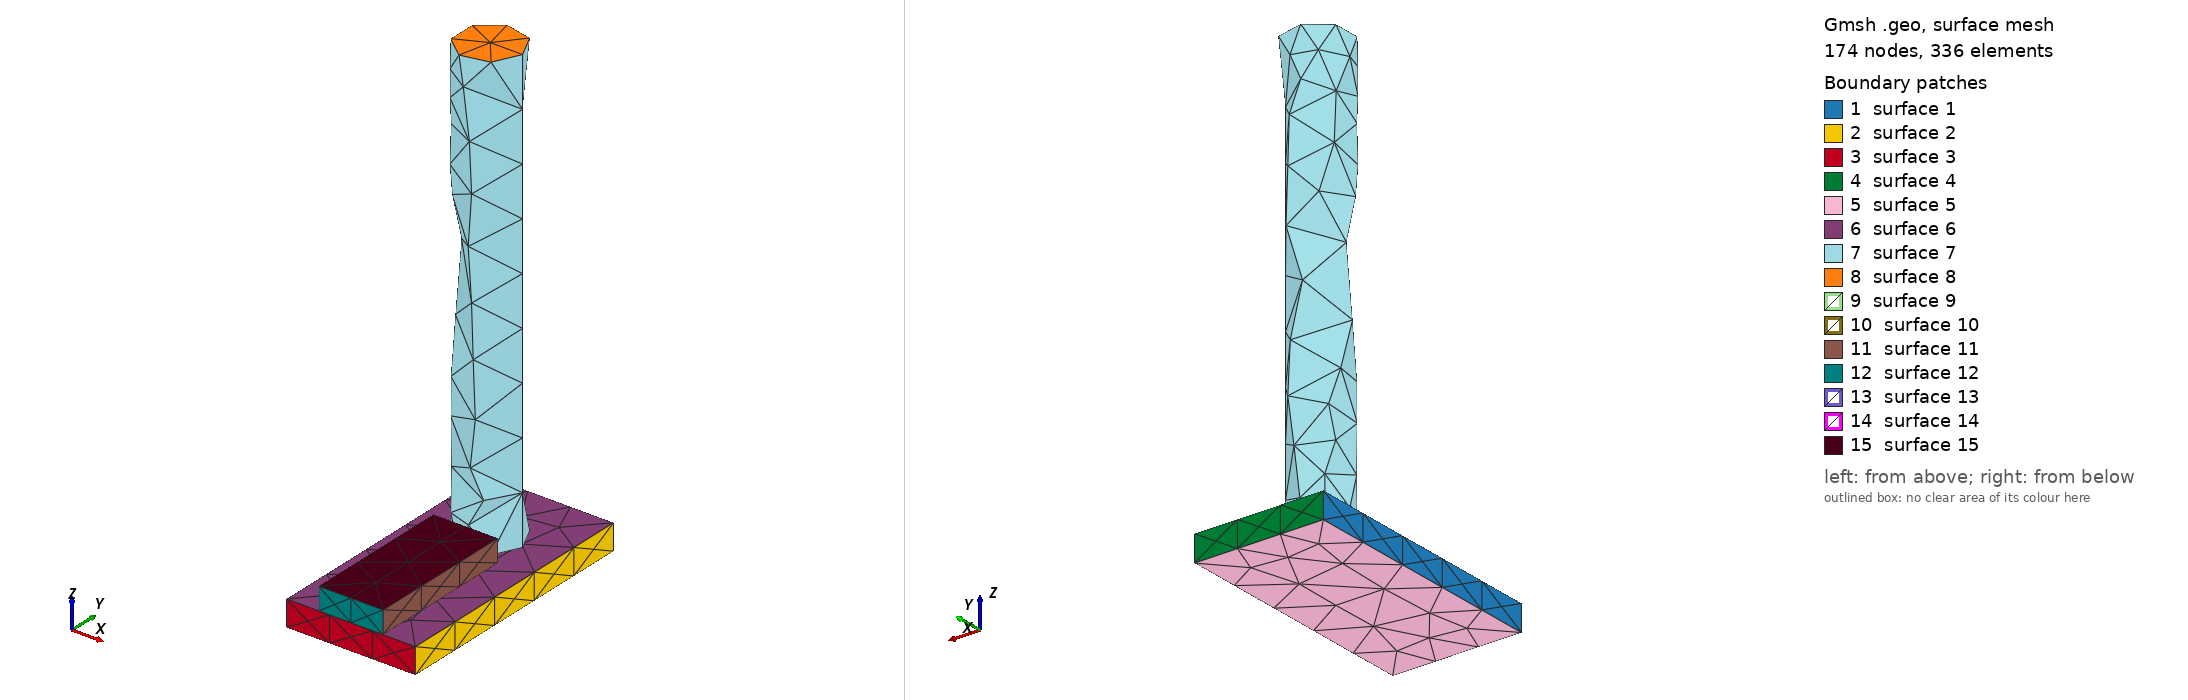

Gmsh geometry script, surface-meshed: 174 nodes, 336 surface elements. Boundary patches (legend numbers): 1 surface 1, 2 surface 2, 3 surface 3, 4 surface 4, 5 surface 5, 6 surface 6, 7 surface 7, 8 surface 8, 9 surface 9, 10 surface 10, 11 surface 11, 12 surface 12, 13 surface 13, 14 surface 14, 15 surface 15. Left view from above one corner, right view from below the opposite corner. The script declares no physical surfaces, so the legend lists its geometric surfaces. The drawing asked Gmsh for element sizes between 1% and 20% of the model's largest extent; the script's own settings can give other sizes.

=== stage_27.geo (drawn) ===
SetFactory("OpenCASCADE");
// AA5083 AFSD remesh stage; coordinates are mm.
Box(1) = {-25.0, 0, 0, 50.0, 100.0, 10.0};
Cylinder(2) = {0, 70.35714285714286, 10.0, 0, 0, 173.0, 12.5};
Box(3) = {-12.5, 0, 10.0, 25.0, 57.85714285714286, 8.704829644321718};
Mesh.CharacteristicLengthMin = 1.0;
Mesh.CharacteristicLengthMax = 2.5;
Physical Volume("plate") = {1};
Physical Volume("rod") = {2};
Physical Volume("bead") = {3};
// Contact and thermal-contact surfaces are identified after import by
// geometric bounding boxes; do not merge volumes at this stage.
// Active volumes: 1, 2, 3
